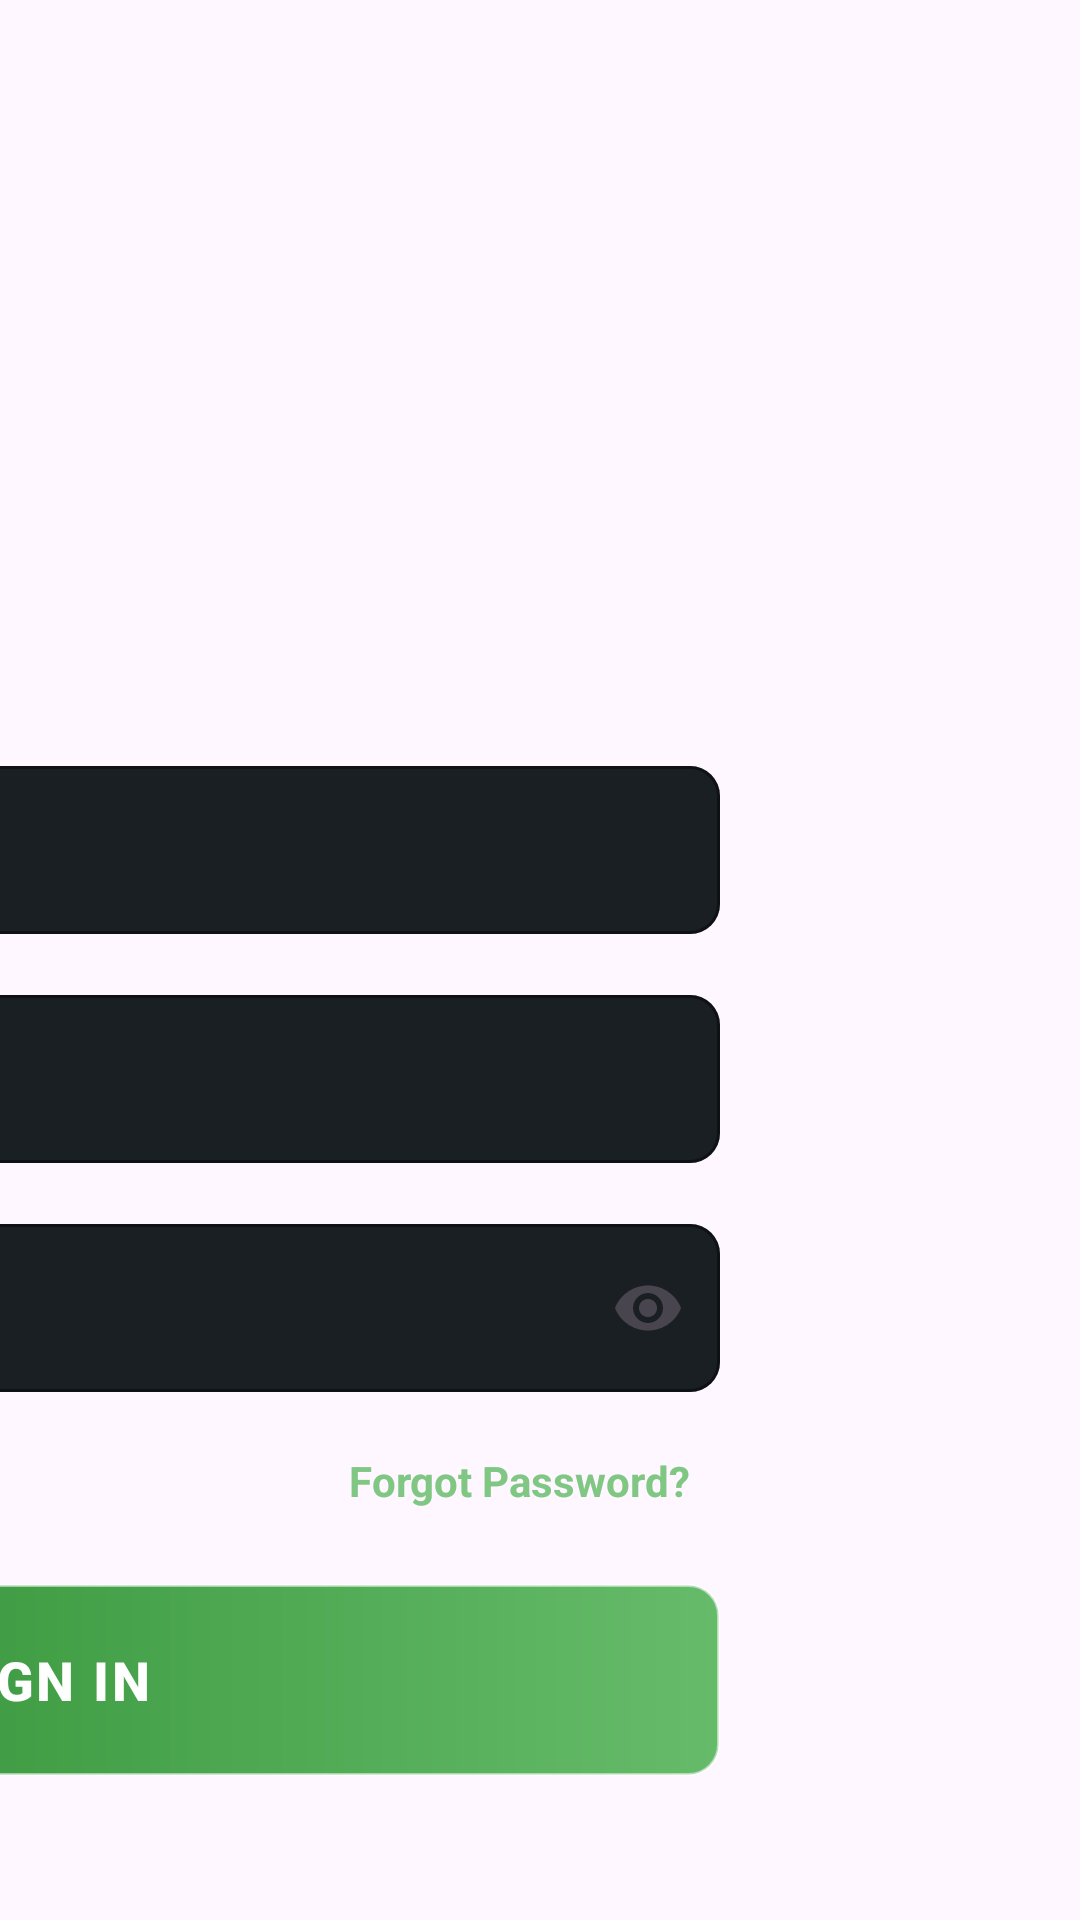

Android layout source for this screen:
<!-- AndroidManifest.xml: application theme Theme.GymManagementUI -->
<!-- res/layout/activity_login_form.xml -->
<?xml version="1.0" encoding="utf-8"?>
<LinearLayout xmlns:android="http://schemas.android.com/apk/res/android"
    xmlns:app="http://schemas.android.com/apk/res-auto"
    xmlns:tools="http://schemas.android.com/tools"
    android:id="@+id/main"
    android:layout_width="match_parent"
    android:layout_height="match_parent"
    android:orientation="vertical"
    android:background="@drawable/login_image"
    tools:context=".LoginForm.LoginForm">

    <com.google.android.material.textfield.TextInputLayout
        android:id="@+id/layoutTenant"
        style="@style/Widget.Material3.TextInputLayout.OutlinedBox"
        android:layout_width="450dp"
        android:layout_height="wrap_content"
        android:layout_gravity="end"
        android:layout_marginRight="120dp"
        android:layout_marginTop="250dp"
        android:hint="Gym / Tenant Code"
        app:hintTextColor="@color/hint"
        app:boxBackgroundColor="@color/login_card"
        app:boxCornerRadiusTopStart="10dp"
        app:boxCornerRadiusTopEnd="10dp"
        app:boxCornerRadiusBottomStart="10dp"
        app:boxCornerRadiusBottomEnd="10dp"
        app:boxStrokeColor="@color/login_stroke"
        app:boxStrokeWidth="1dp"
        app:boxStrokeWidthFocused="2dp"
        app:startIconTint="@color/green_primary"
        app:startIconDrawable="@drawable/ic_gym">

        <com.google.android.material.textfield.TextInputEditText
            android:id="@+id/txtTenant"
            android:layout_width="match_parent"
            android:layout_height="56dp"
            android:focusable="false"
            android:focusableInTouchMode="false"
            android:clickable="false"
            android:cursorVisible="false"
            android:textColor="@color/text_primary"
            android:textColorHint="@color/hint"
            android:background="@null"/>

    </com.google.android.material.textfield.TextInputLayout>

    <com.google.android.material.textfield.TextInputLayout
        android:id="@+id/layoutUsername"
        style="@style/Widget.Material3.TextInputLayout.OutlinedBox"
        android:layout_width="450dp"
        android:layout_height="wrap_content"
        android:layout_gravity="end"
        android:layout_marginRight="120dp"
        android:layout_marginTop="15dp"
        android:hint="Username"
        app:hintTextColor="@color/hint"
        app:boxBackgroundColor="@color/login_card"
        app:boxCornerRadiusTopStart="10dp"
        app:boxCornerRadiusTopEnd="10dp"
        app:boxCornerRadiusBottomStart="10dp"
        app:boxCornerRadiusBottomEnd="10dp"
        app:boxStrokeColor="@color/login_stroke"
        app:boxStrokeWidth="1dp"
        app:boxStrokeWidthFocused="2dp"
        app:startIconTint="@color/green_primary"
        app:startIconDrawable="@drawable/ic_user">

        <com.google.android.material.textfield.TextInputEditText
            android:id="@+id/txtUsername"
            android:layout_width="match_parent"
            android:layout_height="56dp"

            android:textColor="@color/text_primary"
            android:textColorHint="@color/hint"
            android:background="@null"/>

    </com.google.android.material.textfield.TextInputLayout>

    <com.google.android.material.textfield.TextInputLayout

        android:layout_width="450dp"
        android:layout_height="wrap_content"
        android:layout_gravity="end"
        android:layout_marginRight="120dp"
        android:layout_marginTop="15dp"
        android:hint="Password"
        app:hintTextColor="@color/hint"
        app:boxBackgroundColor="@color/login_card"
        app:boxStrokeColor="@color/login_stroke"

        app:endIconMode="password_toggle"
        app:startIconTint="@color/green_primary"
        app:startIconDrawable="@drawable/ic_lock"

        app:boxCornerRadiusTopStart="10dp"
        app:boxCornerRadiusTopEnd="10dp"
        app:boxCornerRadiusBottomStart="10dp"
        app:boxCornerRadiusBottomEnd="10dp">

        <com.google.android.material.textfield.TextInputEditText

            android:id="@+id/txtPassword"
            android:layout_width="match_parent"
            android:layout_height="56dp"
            android:inputType="textPassword"
            android:textColor="@color/text_primary"/>

    </com.google.android.material.textfield.TextInputLayout>

    <TextView

        android:id="@+id/txtForgot"
        android:layout_width="wrap_content"
        android:layout_height="wrap_content"
        android:text="Forgot Password?"
        android:textColor="@color/green_light"
        android:layout_gravity="end"
        android:layout_marginRight="130dp"
        android:layout_marginTop="20dp"
        android:textStyle="bold"/>

    <com.google.android.material.button.MaterialButton
        android:id="@+id/btnLogin"
        android:layout_width="450dp"
        android:layout_height="64dp"
        android:layout_gravity="end"
        android:layout_marginRight="120dp"
        android:layout_marginTop="25dp"
        android:text="SIGN IN"
        android:textSize="18sp"
        android:textStyle="bold"
        android:letterSpacing="0.05"
        android:textAllCaps="false"
        android:textColor="@android:color/white"

        app:icon="@drawable/log_in"
        app:iconGravity="textStart"
        app:iconPadding="12dp"
        app:iconTint="@android:color/white"
        app:iconSize="24dp"
        app:backgroundTint="@null"
        android:background="@drawable/login_button"/>



</LinearLayout>
<!-- resources referenced by this layout -->
<resources>
  <color name="green_light">#81C784</color>
  <color name="green_primary">#4CAF50</color>
  <color name="hint">#8B949E</color>
  <color name="login_card">#1A1F23</color>
  <color name="login_stroke">#3B434A</color>
  <color name="text_primary">#FFFFFF</color>
  <!-- drawable ic_gym: png bitmap (drawable, 501 bytes) -->
  <!-- drawable ic_lock: png bitmap (drawable, 490 bytes) -->
  <!-- drawable ic_user: png bitmap (drawable, 909 bytes) -->
  <!-- drawable login_button (drawable) -->
  <?xml version="1.0" encoding="utf-8"?>
  <layer-list xmlns:android="http://schemas.android.com/apk/res/android">
  
      <item>
          <shape>
              <corners android:radius="10dp"/>
  
              <gradient
                  android:startColor="#2E7D32"
                  android:centerColor="#43A047"
                  android:endColor="#66BB6A"
                  android:angle="0"/>
  
              <stroke
                  android:width="1dp"
                  android:color="#80FFFFFF"/>
          </shape>
      </item>
  
  </layer-list>
  <style name="Theme.GymManagementUI" parent="Base.Theme.GymManagementUI" />
  <style name="Base.Theme.GymManagementUI" parent="Theme.Material3.DayNight.NoActionBar">
          
          
      </style>
</resources>
